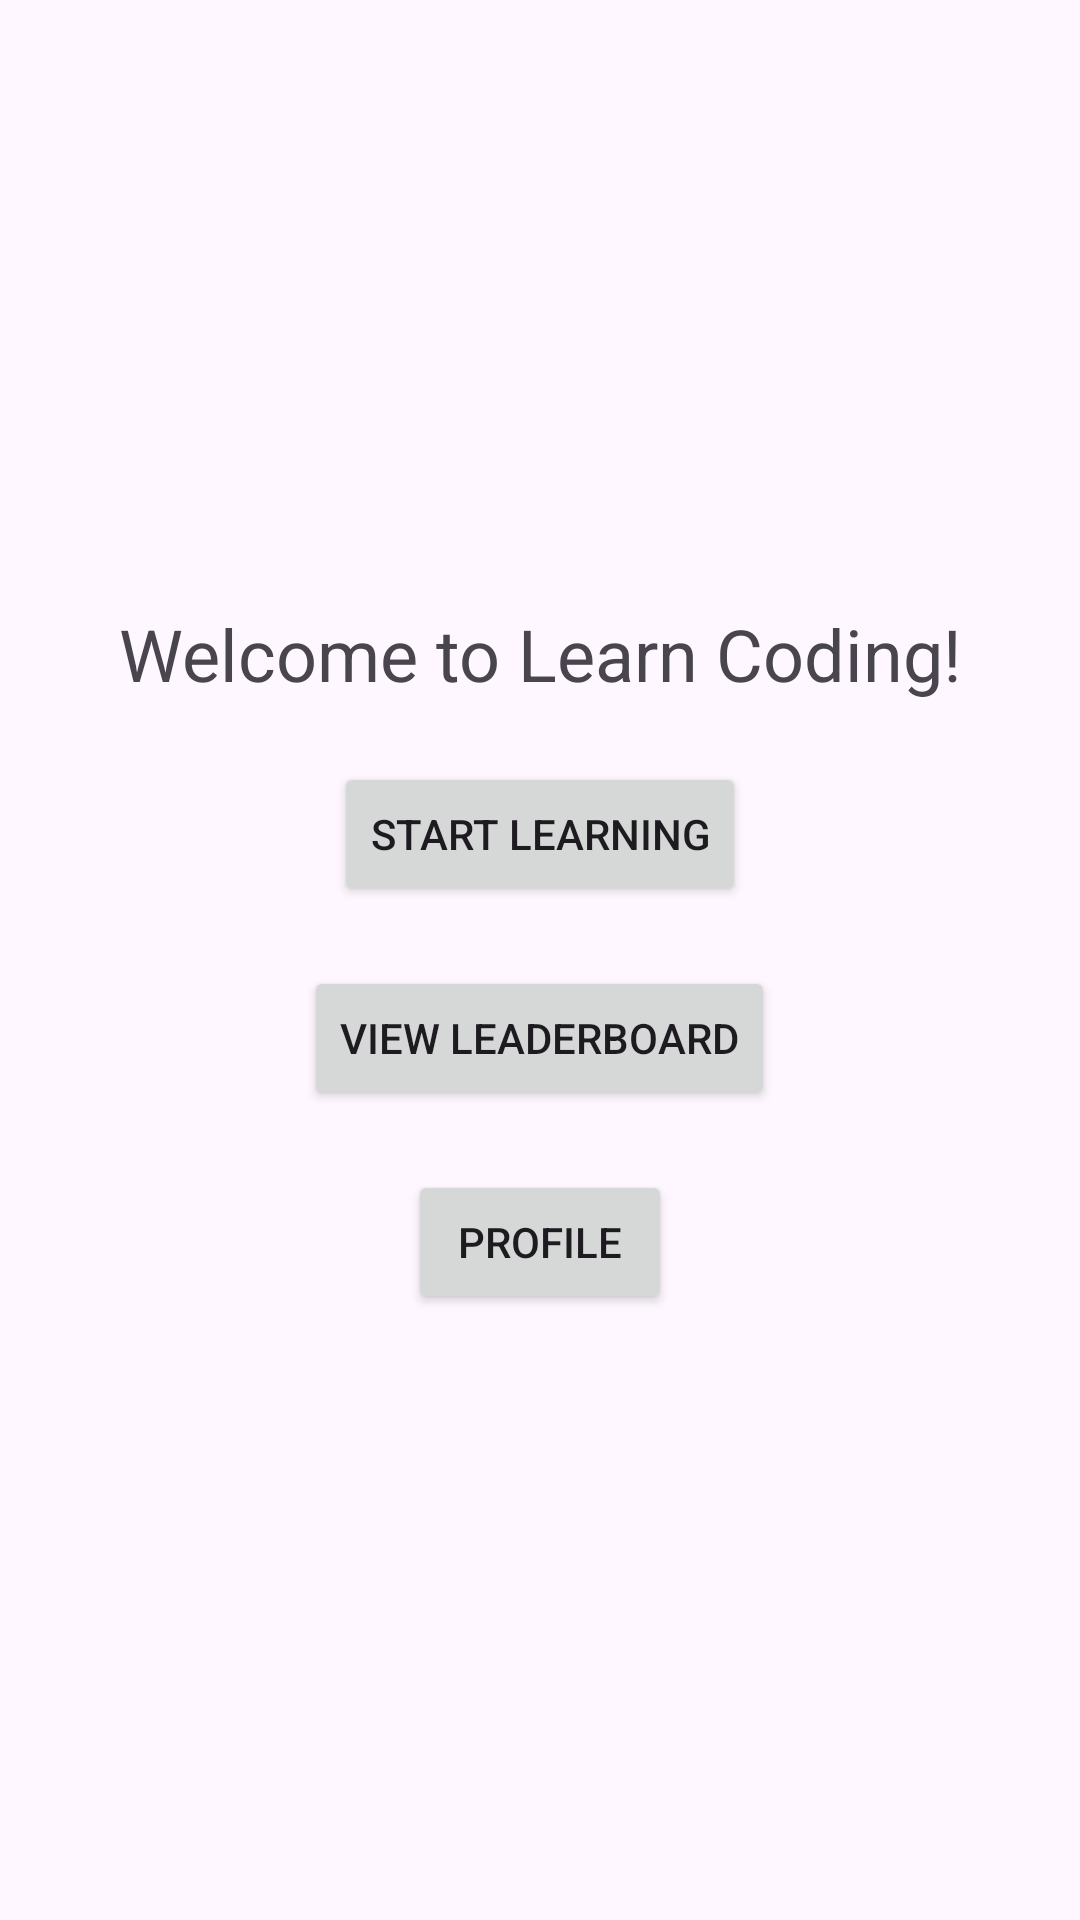

Produce the Android XML layout that renders to this screen, including the resource entries it uses.
<!-- AndroidManifest.xml: application theme Theme.LearnCodingApp -->
<!-- res/layout/activity_main.xml -->
<LinearLayout
    xmlns:android="http://schemas.android.com/apk/res/android"
    android:layout_width="match_parent"
    android:layout_height="match_parent"
    android:orientation="vertical"
    android:gravity="center"
    android:padding="16dp">

    <TextView
        android:id="@+id/greetingText"
        android:layout_width="wrap_content"
        android:layout_height="wrap_content"
        android:text="Welcome to Learn Coding!"
        android:textSize="24sp"
        android:textAlignment="center" />

    <Button
        android:id="@+id/startLearningButton"
        android:layout_width="wrap_content"
        android:layout_height="wrap_content"
        android:text="Start Learning"
        android:layout_marginTop="20dp" />

    <Button
        android:id="@+id/leaderboardButton"
        android:layout_width="wrap_content"
        android:layout_height="wrap_content"
        android:text="View Leaderboard"
        android:layout_marginTop="20dp" />

    <Button
        android:id="@+id/btn_profile"
        android:layout_width="wrap_content"
        android:layout_height="wrap_content"
        android:text="Profile"
        android:layout_marginTop="20dp"
        android:layout_gravity="center"
        />

</LinearLayout>
<!-- resources referenced by this layout -->
<resources>
  <style name="Theme.LearnCodingApp" parent="Base.Theme.LearnCodingApp" />
  <style name="Base.Theme.LearnCodingApp" parent="Theme.Material3.DayNight.NoActionBar">
          
          
      </style>
</resources>
